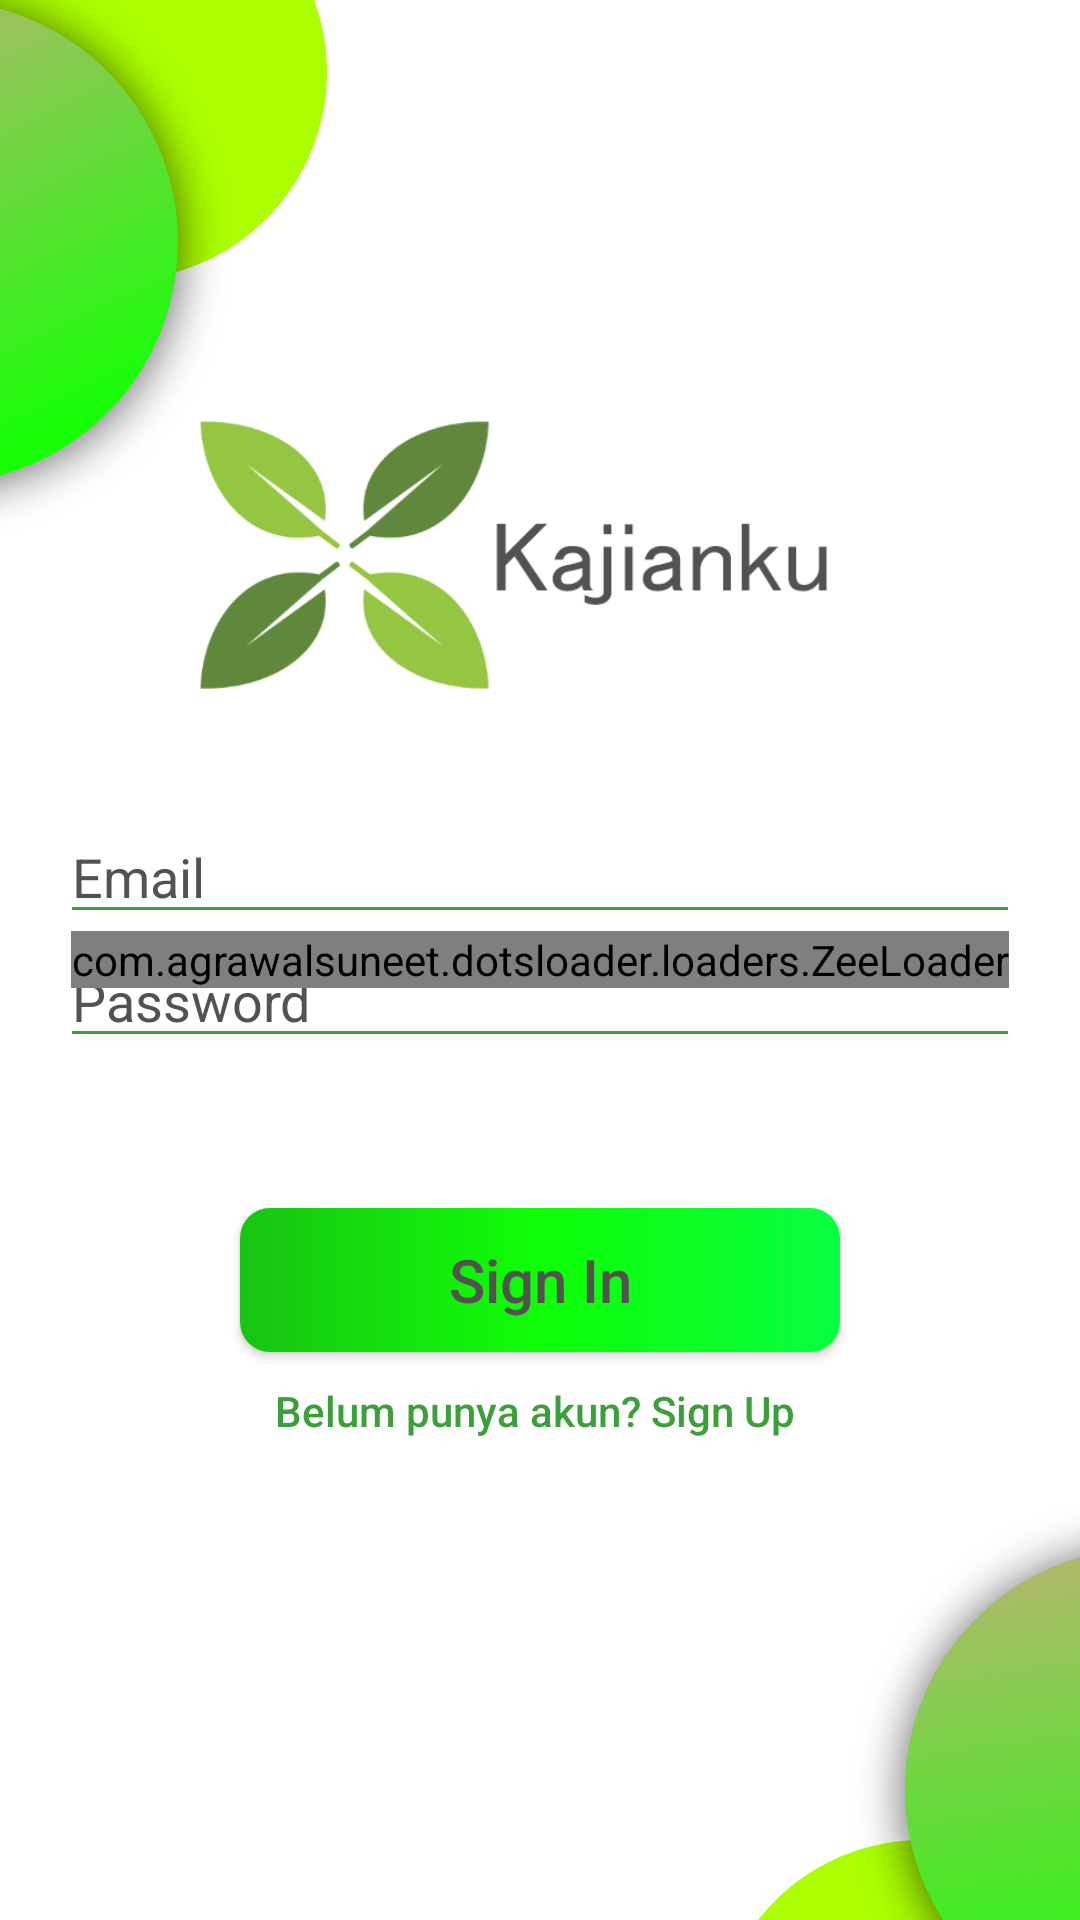

Reconstruct the res/layout file that produces this screen, plus the resources it refers to.
<!-- AndroidManifest.xml: activity theme Theme.AppCompat.DayNight.NoActionBar -->
<!-- res/layout/activity_login.xml -->
<?xml version="1.0" encoding="utf-8"?>
<RelativeLayout xmlns:android="http://schemas.android.com/apk/res/android"
    xmlns:app="http://schemas.android.com/apk/res-auto"
    xmlns:tools="http://schemas.android.com/tools"
    android:layout_width="match_parent"
    android:layout_height="match_parent"
    tools:context=".LoginActivity">
    <ImageView
        android:layout_width="match_parent"
        android:layout_height="match_parent"
        android:scaleType="centerCrop"
        android:src="@drawable/p_basic"/>

    <LinearLayout
        android:layout_width="match_parent"
        android:layout_height="wrap_content"
        android:layout_marginLeft="20dp"
        android:layout_marginRight="20dp"
        android:layout_centerInParent="true"
        android:orientation="vertical">
        <ImageView
            android:id="@+id/img_logo"
            android:layout_width="wrap_content"
            android:layout_height="90dp"
            android:layout_centerVertical="true"
            android:src="@drawable/logo_kajianku2"/>
        <EditText
            android:id="@+id/edtEmail"
            android:layout_width="match_parent"
            android:layout_height="wrap_content"
            android:layout_marginTop="40dp"
            android:inputType="textEmailAddress"
            android:backgroundTint="#3d9f3a"
            android:textColor="#545151"
            android:textColorHint="#545151"
            android:hint="Email"/>
        <EditText
            android:id="@+id/edtPass"
            android:layout_width="match_parent"
            android:layout_height="wrap_content"
            android:hint="Password"
            android:backgroundTint="#3d9f3a"
            android:textColor="#545151"
            android:textColorHint="#545151"
            android:inputType="textPassword"/>
        <RelativeLayout
            android:layout_width="match_parent"
            android:layout_height="match_parent"
            android:layout_marginBottom="20dp"
            android:layout_marginTop="50dp">
            <Button
                android:id="@+id/btn_Login"
                android:layout_width="200dp"
                android:layout_height="wrap_content"
                android:layout_centerHorizontal="true"
                android:textSize="20sp"
                android:textColor="@color/grey"
                android:background="@drawable/custom_btn_save"
                android:fontFamily="sans-serif-medium"
                android:text="Sign In"
                android:textAllCaps="false"/>
            <TextView
                android:id="@+id/to_regis"
                android:layout_width="wrap_content"
                android:layout_height="wrap_content"
                android:layout_marginTop="10dp"
                android:layout_centerHorizontal="true"
                android:layout_below="@+id/btn_Login"
                android:fontFamily="sans-serif-medium"
                android:text="Belum punya akun? Sign Up "
                android:textColor="#3d9f3a"/>
        </RelativeLayout>
    </LinearLayout>
    <com.agrawalsuneet.dotsloader.loaders.ZeeLoader
        android:id="@+id/zeeLoader_login"
        android:layout_width="wrap_content"
        android:layout_height="wrap_content"
        android:layout_centerInParent="true"
        app:zee_animDuration="300"
        app:zee_distanceMultiplier="3"
        app:zee_dotsRadius="4dp"
        app:zee_firstDotsColor="#1aff00"
        app:zee_secondDotsColor="#88ff7b" />
</RelativeLayout>
<!-- resources referenced by this layout -->
<resources>
  <color name="grey">#545151</color>
  <!-- drawable custom_btn_save (drawable-v24) -->
  <?xml version="1.0" encoding="utf-8"?>
  <shape android:shape="rectangle" xmlns:android="http://schemas.android.com/apk/res/android">
      <gradient
          android:startColor="#07FF41"
          android:centerColor="#0FFF07"
          android:endColor="#18C312"
          android:angle="180" />
      <corners android:radius="10dp"/>
  </shape>
  <!-- drawable logo_kajianku2: png bitmap (drawable-v24, 28589 bytes) -->
  <!-- drawable p_basic: png bitmap (drawable-v24, 123736 bytes) -->
</resources>
